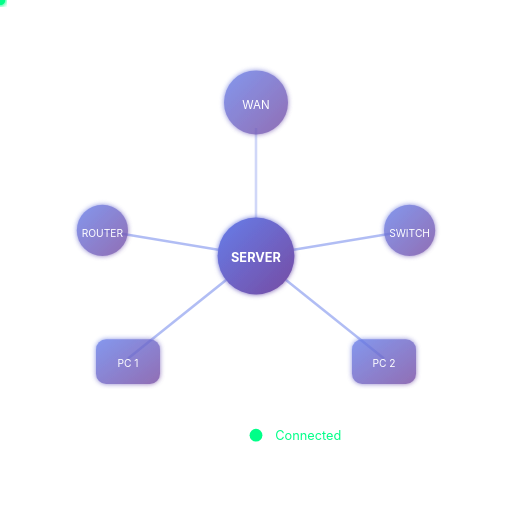
t = 0.00 s
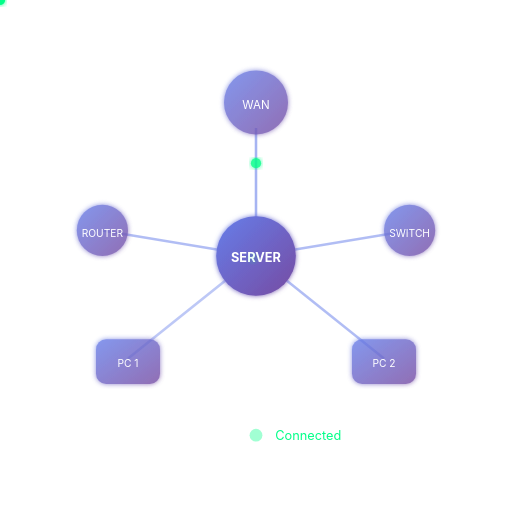
t = 0.55 s
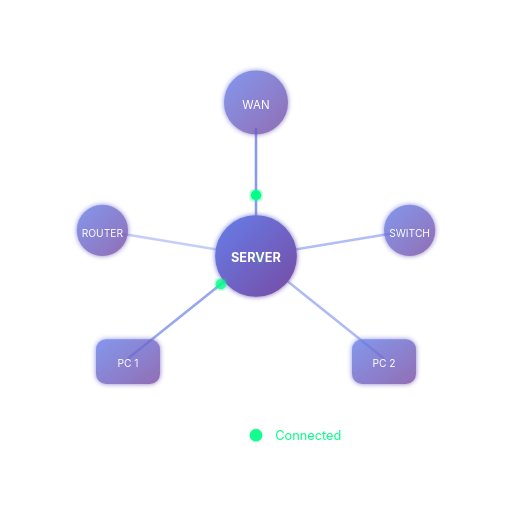
t = 1.05 s
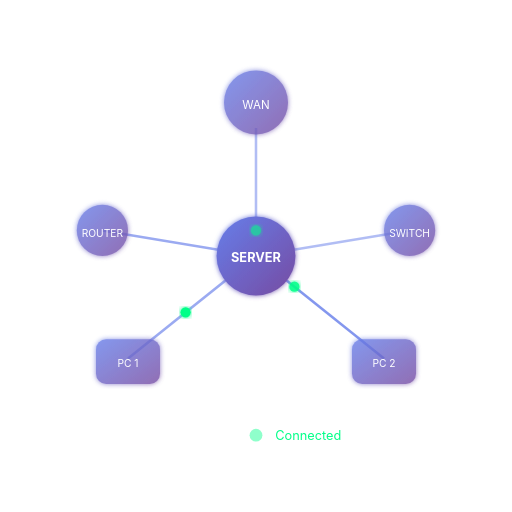
t = 1.60 s
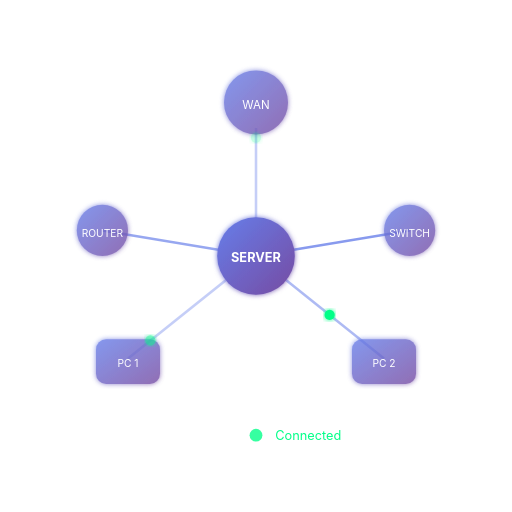
t = 2.15 s
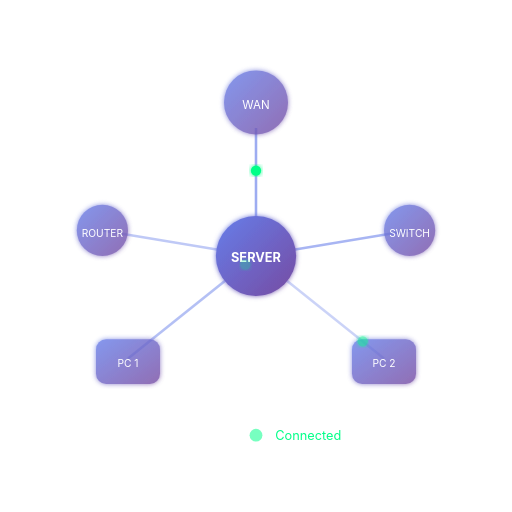
t = 2.67 s

The animated SVG that drew these frames (rendered in a browser with its animation timeline set to each time). Animation: 16 SMIL elements (animate=16); one cycle of 3.20 s, repeats indefinitely.

<svg xmlns="http://www.w3.org/2000/svg" viewBox="0 0 400 400" width="400" height="400">
  <defs>
    <linearGradient id="bgGrad" x1="0%" y1="0%" x2="100%" y2="100%">
      <stop offset="0%" style="stop-color:#1a1a2e"/>
      <stop offset="50%" style="stop-color:#16213e"/>
      <stop offset="100%" style="stop-color:#0f0f23"/>
    </linearGradient>
    <linearGradient id="nodeGrad" x1="0%" y1="0%" x2="100%" y2="100%">
      <stop offset="0%" style="stop-color:#667eea"/>
      <stop offset="100%" style="stop-color:#764ba2"/>
    </linearGradient>
    <filter id="glow">
      <feGaussianBlur stdDeviation="2" result="coloredBlur"/>
      <feMerge>
        <feMergeNode in="coloredBlur"/>
        <feMergeNode in="SourceGraphic"/>
      </feMerge>
    </filter>
  </defs>
  
  <!-- Network topology visualization -->
  
  <!-- Connection lines -->
  <line x1="200" y1="100" x2="200" y2="200" stroke="#667eea" stroke-width="2" opacity="0.5">
    <animate attributeName="opacity" values="0.3;0.8;0.3" dur="2s" repeatCount="indefinite"/>
  </line>
  <line x1="200" y1="200" x2="100" y2="280" stroke="#667eea" stroke-width="2" opacity="0.5">
    <animate attributeName="opacity" values="0.3;0.8;0.3" dur="2s" begin="0.3s" repeatCount="indefinite"/>
  </line>
  <line x1="200" y1="200" x2="300" y2="280" stroke="#667eea" stroke-width="2" opacity="0.5">
    <animate attributeName="opacity" values="0.3;0.8;0.3" dur="2s" begin="0.6s" repeatCount="indefinite"/>
  </line>
  <line x1="200" y1="200" x2="80" y2="180" stroke="#667eea" stroke-width="2" opacity="0.5">
    <animate attributeName="opacity" values="0.3;0.8;0.3" dur="2s" begin="0.9s" repeatCount="indefinite"/>
  </line>
  <line x1="200" y1="200" x2="320" y2="180" stroke="#667eea" stroke-width="2" opacity="0.5">
    <animate attributeName="opacity" values="0.3;0.8;0.3" dur="2s" begin="1.2s" repeatCount="indefinite"/>
  </line>
  
  <!-- Central server node -->
  <circle cx="200" cy="200" r="30" fill="url(#nodeGrad)" filter="url(#glow)">
    <animate attributeName="r" values="30;32;30" dur="2s" repeatCount="indefinite"/>
  </circle>
  <text x="200" y="205" text-anchor="middle" font-family="Inter, sans-serif" font-size="10" fill="white" font-weight="bold">SERVER</text>
  
  <!-- Top node - Internet/Cloud -->
  <circle cx="200" cy="80" r="25" fill="url(#nodeGrad)" filter="url(#glow)" opacity="0.8"/>
  <text x="200" y="85" text-anchor="middle" font-family="Inter, sans-serif" font-size="9" fill="white">WAN</text>
  
  <!-- Left node - Router -->
  <circle cx="80" cy="180" r="20" fill="url(#nodeGrad)" filter="url(#glow)" opacity="0.8"/>
  <text x="80" y="185" text-anchor="middle" font-family="Inter, sans-serif" font-size="8" fill="white">ROUTER</text>
  
  <!-- Right node - Router -->
  <circle cx="320" cy="180" r="20" fill="url(#nodeGrad)" filter="url(#glow)" opacity="0.8"/>
  <text x="320" y="185" text-anchor="middle" font-family="Inter, sans-serif" font-size="8" fill="white">SWITCH</text>
  
  <!-- Bottom left node - Device -->
  <rect x="75" y="265" width="50" height="35" rx="8" fill="url(#nodeGrad)" filter="url(#glow)" opacity="0.8"/>
  <text x="100" y="287" text-anchor="middle" font-family="Inter, sans-serif" font-size="8" fill="white">PC 1</text>
  
  <!-- Bottom right node - Device -->
  <rect x="275" y="265" width="50" height="35" rx="8" fill="url(#nodeGrad)" filter="url(#glow)" opacity="0.8"/>
  <text x="300" y="287" text-anchor="middle" font-family="Inter, sans-serif" font-size="8" fill="white">PC 2</text>
  
  <!-- Data packets flowing -->
  <circle cx="0" cy="0" r="4" fill="#00ff88" filter="url(#glow)">
    <animate attributeName="cx" values="200;200" dur="2s" repeatCount="indefinite"/>
    <animate attributeName="cy" values="100;200" dur="2s" repeatCount="indefinite"/>
    <animate attributeName="opacity" values="0;1;1;0" dur="2s" repeatCount="indefinite"/>
  </circle>
  <circle cx="0" cy="0" r="4" fill="#00ff88" filter="url(#glow)">
    <animate attributeName="cx" values="200;100" dur="2s" begin="0.5s" repeatCount="indefinite"/>
    <animate attributeName="cy" values="200;280" dur="2s" begin="0.5s" repeatCount="indefinite"/>
    <animate attributeName="opacity" values="0;1;1;0" dur="2s" begin="0.5s" repeatCount="indefinite"/>
  </circle>
  <circle cx="0" cy="0" r="4" fill="#00ff88" filter="url(#glow)">
    <animate attributeName="cx" values="200;300" dur="2s" begin="1s" repeatCount="indefinite"/>
    <animate attributeName="cy" values="200;280" dur="2s" begin="1s" repeatCount="indefinite"/>
    <animate attributeName="opacity" values="0;1;1;0" dur="2s" begin="1s" repeatCount="indefinite"/>
  </circle>
  
  <!-- Status indicators -->
  <circle cx="200" cy="340" r="5" fill="#00ff88">
    <animate attributeName="opacity" values="1;0.3;1" dur="1s" repeatCount="indefinite"/>
  </circle>
  <text x="215" y="344" font-family="Inter, sans-serif" font-size="10" fill="#00ff88">Connected</text>
</svg>
